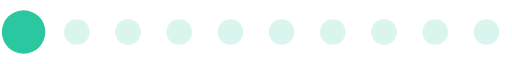
t = 0.00 s
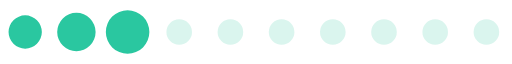
t = 0.20 s
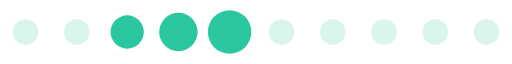
t = 0.39 s
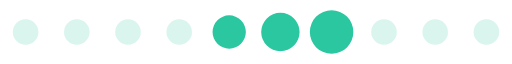
t = 0.59 s
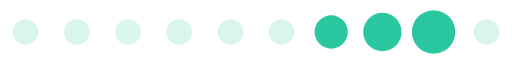
t = 0.78 s
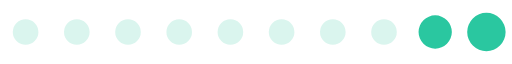
t = 0.98 s

The animated SVG that drew these frames (rendered in a browser with its animation timeline set to each time). Animation: 1 SMIL element (animateTransform=1); one cycle of 1.17 s, repeats indefinitely.

<?xml version="1.0" encoding="UTF-8" standalone="no"?><svg xmlns:svg="http://www.w3.org/2000/svg" xmlns="http://www.w3.org/2000/svg" xmlns:xlink="http://www.w3.org/1999/xlink" version="1.0" width="160px" height="20px" viewBox="0 0 128 16" xml:space="preserve"><path fill="#a6e8d7" fill-opacity="0.42" d="M6.4,4.8A3.2,3.2,0,1,1,3.2,8,3.2,3.2,0,0,1,6.4,4.8Zm12.8,0A3.2,3.2,0,1,1,16,8,3.2,3.2,0,0,1,19.2,4.8ZM32,4.8A3.2,3.2,0,1,1,28.8,8,3.2,3.2,0,0,1,32,4.8Zm12.8,0A3.2,3.2,0,1,1,41.6,8,3.2,3.2,0,0,1,44.8,4.8Zm12.8,0A3.2,3.2,0,1,1,54.4,8,3.2,3.2,0,0,1,57.6,4.8Zm12.8,0A3.2,3.2,0,1,1,67.2,8,3.2,3.2,0,0,1,70.4,4.8Zm12.8,0A3.2,3.2,0,1,1,80,8,3.2,3.2,0,0,1,83.2,4.8ZM96,4.8A3.2,3.2,0,1,1,92.8,8,3.2,3.2,0,0,1,96,4.8Zm12.8,0A3.2,3.2,0,1,1,105.6,8,3.2,3.2,0,0,1,108.8,4.8Zm12.8,0A3.2,3.2,0,1,1,118.4,8,3.2,3.2,0,0,1,121.6,4.8Z"/><g><path fill="#2ac7a0" fill-opacity="1" d="M-42.7,3.84A4.16,4.16,0,0,1-38.54,8a4.16,4.16,0,0,1-4.16,4.16A4.16,4.16,0,0,1-46.86,8,4.16,4.16,0,0,1-42.7,3.84Zm12.8-.64A4.8,4.8,0,0,1-25.1,8a4.8,4.8,0,0,1-4.8,4.8A4.8,4.8,0,0,1-34.7,8,4.8,4.8,0,0,1-29.9,3.2Zm12.8-.64A5.44,5.44,0,0,1-11.66,8a5.44,5.44,0,0,1-5.44,5.44A5.44,5.44,0,0,1-22.54,8,5.44,5.44,0,0,1-17.1,2.56Z"/><animateTransform attributeName="transform" type="translate" values="23 0;36 0;49 0;62 0;74.5 0;87.5 0;100 0;113 0;125.5 0;138.5 0;151.5 0;164.5 0;178 0" calcMode="discrete" dur="1170ms" repeatCount="indefinite"/></g></svg>
